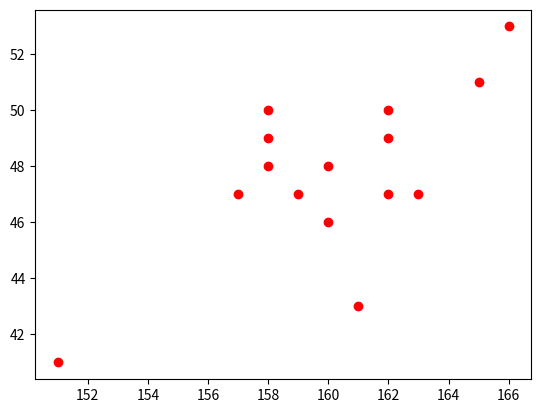

The script that saved this image: (Note: this script raises an exception after producing the figure.)
# -*- coding: utf-8 -*-
"""
Created on Wed Jul 25 11:19:05 2018

[redacted]
"""

#Linear Regression analysis for TALL and WEIGHT

import numpy as np
import matplotlib.pyplot as plt

#data
x = [166, 157, 160, 162, 151, 158, 162, 165, 161, 162, 158, 160, 163, 159, 158]
y = [ 53,  47,  48,  50,  41,  48,  47,  51,  43,  49,  49,  46,  47,  47,  50]

p = np.polyfit(x, y, 1) #determine coefficients
xx = np.linspace(150, 170, 200)
yy = np.polyval(p, xx)

plt.plot(x, y, 'ro', label = 'Data') #Data plot
plt.hold(True)
plt.plot(xx, yy, 'm', label = 'Regression line') #Interpolation
plt.xlabel('x')
plt.ylabel('y')
plt.legend()
plt.xlim(150, 170)

#Answer to (b)
ans = np.polyval(p, 164)
print(ans)